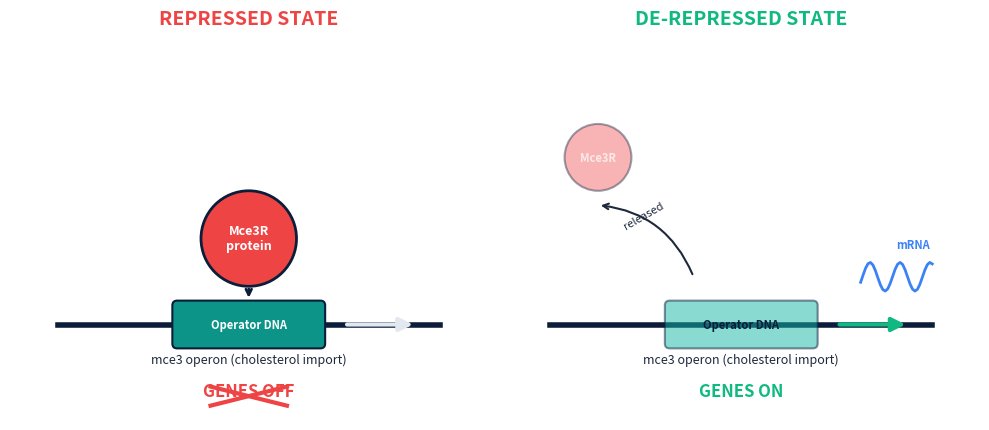
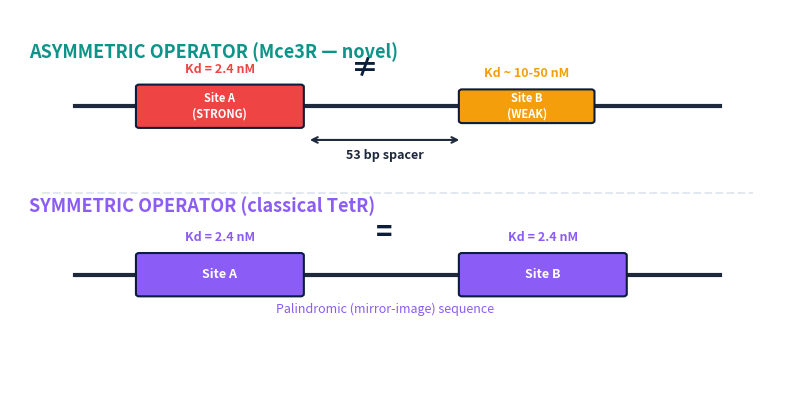
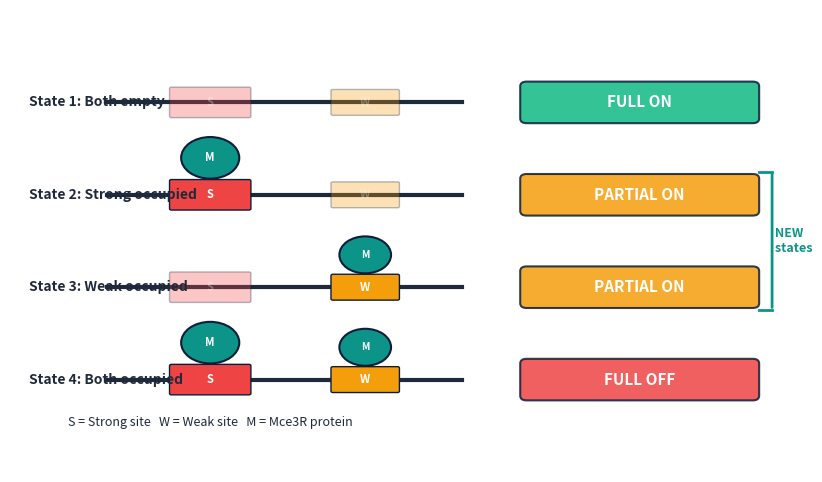
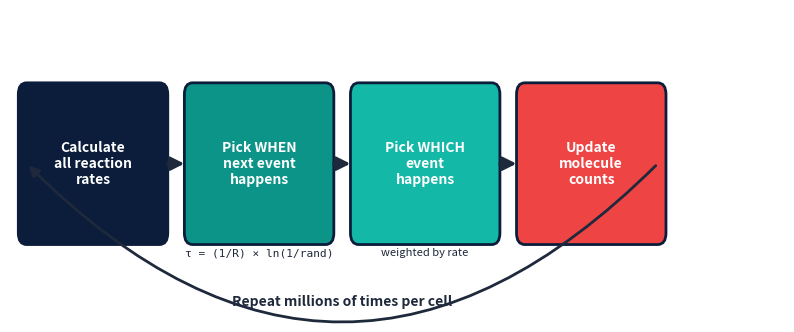
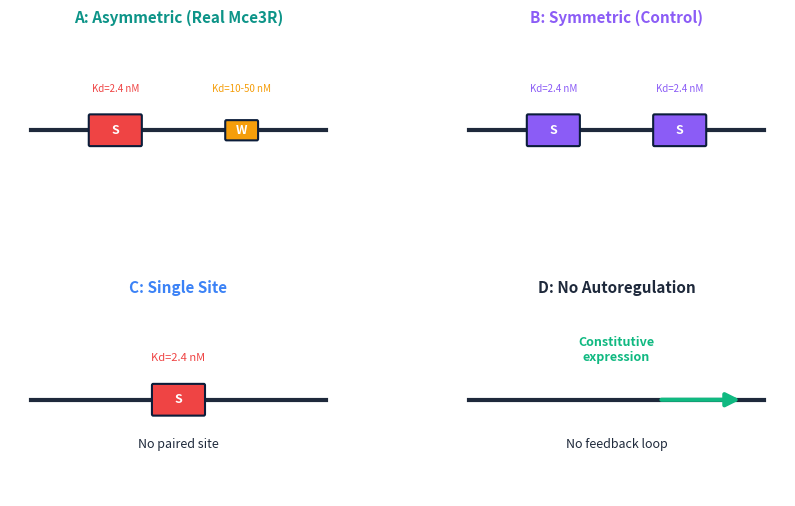
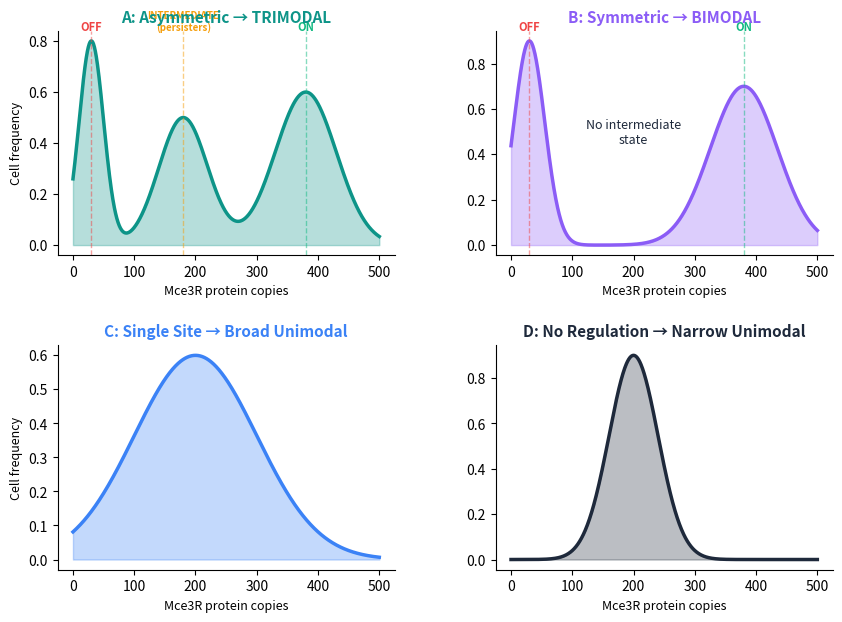

These charts were generated, in order, by the following Python code:
#!/usr/bin/env python3
"""Create schematic figures for the Mce3R research poster."""

import matplotlib
matplotlib.use('Agg')
import matplotlib.pyplot as plt
import matplotlib.patches as mpatches
from matplotlib.patches import FancyBboxPatch, FancyArrowPatch, ArrowStyle
import numpy as np
import os

# Color palette matching poster
NAVY = '#0B1D3A'
TEAL = '#0D9488'
SEAFOAM = '#14B8A6'
CHARCOAL = '#1E293B'
LIGHT_GRAY = '#E2E8F0'
WHITE = '#FFFFFF'
CORAL = '#EF4444'
AMBER = '#F59E0B'
BLUE = '#3B82F6'
PURPLE = '#8B5CF6'
GREEN = '#10B981'
PINK = '#EC4899'

OUT_DIR = 'results/figures/poster'
os.makedirs(OUT_DIR, exist_ok=True)

DPI = 200


def fig1_repression_mechanism():
    """Figure 1: Mce3R repression mechanism schematic."""
    fig, axes = plt.subplots(1, 2, figsize=(10, 4.5), facecolor='white')

    for ax in axes:
        ax.set_xlim(0, 10)
        ax.set_ylim(0, 8)
        ax.set_aspect('equal')
        ax.axis('off')

    # LEFT: Repressed state
    ax = axes[0]
    ax.set_title('REPRESSED STATE', fontsize=14, fontweight='bold', color=CORAL, pad=10)

    # DNA line
    ax.plot([1, 9], [2, 2], color=NAVY, linewidth=4, zorder=1)
    ax.text(5, 1.2, 'mce3 operon (cholesterol import)', ha='center', fontsize=9,
            color=CHARCOAL, style='italic')

    # Operator box on DNA
    op = FancyBboxPatch((3.5, 1.6), 3, 0.8, boxstyle="round,pad=0.1",
                        facecolor=TEAL, edgecolor=NAVY, linewidth=1.5, zorder=2)
    ax.add_patch(op)
    ax.text(5, 2, 'Operator DNA', ha='center', va='center', fontsize=8,
            color=WHITE, fontweight='bold')

    # Mce3R protein (circle) sitting ON operator
    protein = plt.Circle((5, 3.8), 1.0, facecolor=CORAL, edgecolor=NAVY,
                         linewidth=2, zorder=3)
    ax.add_patch(protein)
    ax.text(5, 3.8, 'Mce3R\nprotein', ha='center', va='center', fontsize=9,
            color=WHITE, fontweight='bold')

    # Arrow from protein to operator
    ax.annotate('', xy=(5, 2.5), xytext=(5, 2.8),
                arrowprops=dict(arrowstyle='->', color=NAVY, lw=2))

    # X mark over genes
    ax.text(5, 0.5, 'GENES OFF', ha='center', fontsize=12, fontweight='bold',
            color=CORAL)
    ax.plot([4.2, 5.8], [0.7, 0.3], color=CORAL, linewidth=3)
    ax.plot([4.2, 5.8], [0.3, 0.7], color=CORAL, linewidth=3)

    # Block arrow
    ax.annotate('', xy=(8.5, 2), xytext=(7, 2),
                arrowprops=dict(arrowstyle='-|>', color=LIGHT_GRAY, lw=3,
                               mutation_scale=20))

    # RIGHT: De-repressed state
    ax = axes[1]
    ax.set_title('DE-REPRESSED STATE', fontsize=14, fontweight='bold', color=GREEN, pad=10)

    # DNA line
    ax.plot([1, 9], [2, 2], color=NAVY, linewidth=4, zorder=1)
    ax.text(5, 1.2, 'mce3 operon (cholesterol import)', ha='center', fontsize=9,
            color=CHARCOAL, style='italic')

    # Operator box on DNA (empty)
    op = FancyBboxPatch((3.5, 1.6), 3, 0.8, boxstyle="round,pad=0.1",
                        facecolor=SEAFOAM, edgecolor=NAVY, linewidth=1.5,
                        alpha=0.5, zorder=2)
    ax.add_patch(op)
    ax.text(5, 2, 'Operator DNA', ha='center', va='center', fontsize=8,
            color=NAVY, fontweight='bold')

    # Mce3R protein floating away
    protein = plt.Circle((2, 5.5), 0.7, facecolor=CORAL, edgecolor=NAVY,
                         linewidth=1.5, alpha=0.4, zorder=3)
    ax.add_patch(protein)
    ax.text(2, 5.5, 'Mce3R', ha='center', va='center', fontsize=8,
            color=WHITE, fontweight='bold', alpha=0.7)

    # Curved arrow showing release
    ax.annotate('', xy=(2, 4.5), xytext=(4, 3),
                arrowprops=dict(arrowstyle='->', color=CHARCOAL, lw=1.5,
                               connectionstyle='arc3,rad=0.3'))
    ax.text(2.5, 4.0, 'released', fontsize=8, color=CHARCOAL, style='italic', rotation=30)

    # Active transcription arrow
    ax.annotate('', xy=(8.5, 2), xytext=(7, 2),
                arrowprops=dict(arrowstyle='-|>', color=GREEN, lw=3, mutation_scale=20))

    # mRNA squiggle
    x_mrna = np.linspace(7.5, 9, 30)
    y_mrna = 3 + 0.3 * np.sin(10 * x_mrna)
    ax.plot(x_mrna, y_mrna, color=BLUE, linewidth=2)
    ax.text(8.25, 3.6, 'mRNA', fontsize=8, color=BLUE, fontweight='bold')

    ax.text(5, 0.5, 'GENES ON', ha='center', fontsize=12, fontweight='bold',
            color=GREEN)

    plt.tight_layout()
    fig.savefig(f'{OUT_DIR}/fig1_repression_mechanism.png', dpi=DPI, bbox_inches='tight',
                facecolor='white')
    plt.close()
    print('  -> fig1_repression_mechanism.png')


def fig2_asymmetric_vs_symmetric():
    """Figure 2: Asymmetric vs symmetric operator architecture."""
    fig, ax = plt.subplots(figsize=(10, 5), facecolor='white')
    ax.set_xlim(0, 12)
    ax.set_ylim(0, 8)
    ax.axis('off')

    # --- ASYMMETRIC (top) ---
    y_top = 6.0
    ax.text(0.3, y_top + 1.0, 'ASYMMETRIC OPERATOR (Mce3R — novel)', fontsize=13,
            fontweight='bold', color=TEAL)

    # DNA backbone
    ax.plot([1, 11], [y_top, y_top], color=CHARCOAL, linewidth=3, zorder=1)

    # Strong site (big arrow)
    strong = FancyBboxPatch((2, y_top - 0.4), 2.5, 0.8, boxstyle="round,pad=0.05",
                            facecolor=CORAL, edgecolor=NAVY, linewidth=1.5, zorder=2)
    ax.add_patch(strong)
    ax.text(3.25, y_top, 'Site A\n(STRONG)', ha='center', va='center', fontsize=8,
            color=WHITE, fontweight='bold')

    # Spacer label
    ax.annotate('', xy=(7.0, y_top - 0.7), xytext=(4.6, y_top - 0.7),
                arrowprops=dict(arrowstyle='<->', color=CHARCOAL, lw=1.5))
    ax.text(5.8, y_top - 1.1, '53 bp spacer', ha='center', fontsize=9,
            color=CHARCOAL, fontweight='bold')

    # Weak site (smaller arrow, different color)
    weak = FancyBboxPatch((7.0, y_top - 0.3), 2.0, 0.6, boxstyle="round,pad=0.05",
                          facecolor=AMBER, edgecolor=NAVY, linewidth=1.5, zorder=2)
    ax.add_patch(weak)
    ax.text(8.0, y_top, 'Site B\n(WEAK)', ha='center', va='center', fontsize=8,
            color=WHITE, fontweight='bold')

    # Kd labels
    ax.text(3.25, y_top + 0.7, 'Kd = 2.4 nM', ha='center', fontsize=9,
            color=CORAL, fontweight='bold')
    ax.text(8.0, y_top + 0.6, 'Kd ~ 10-50 nM', ha='center', fontsize=9,
            color=AMBER, fontweight='bold')

    # Inequality symbol
    ax.text(5.5, y_top + 0.6, '≠', ha='center', fontsize=20, color=NAVY, fontweight='bold')

    # --- SYMMETRIC (bottom) ---
    y_bot = 2.5
    ax.text(0.3, y_bot + 1.3, 'SYMMETRIC OPERATOR (classical TetR)', fontsize=13,
            fontweight='bold', color=PURPLE)

    # DNA backbone
    ax.plot([1, 11], [y_bot, y_bot], color=CHARCOAL, linewidth=3, zorder=1)

    # Identical sites
    s1 = FancyBboxPatch((2, y_bot - 0.4), 2.5, 0.8, boxstyle="round,pad=0.05",
                        facecolor=PURPLE, edgecolor=NAVY, linewidth=1.5, zorder=2)
    ax.add_patch(s1)
    ax.text(3.25, y_bot, 'Site A', ha='center', va='center', fontsize=9,
            color=WHITE, fontweight='bold')

    s2 = FancyBboxPatch((7.0, y_bot - 0.4), 2.5, 0.8, boxstyle="round,pad=0.05",
                        facecolor=PURPLE, edgecolor=NAVY, linewidth=1.5, zorder=2)
    ax.add_patch(s2)
    ax.text(8.25, y_bot, 'Site B', ha='center', va='center', fontsize=9,
            color=WHITE, fontweight='bold')

    # Equal Kd
    ax.text(3.25, y_bot + 0.7, 'Kd = 2.4 nM', ha='center', fontsize=9,
            color=PURPLE, fontweight='bold')
    ax.text(8.25, y_bot + 0.7, 'Kd = 2.4 nM', ha='center', fontsize=9,
            color=PURPLE, fontweight='bold')
    ax.text(5.8, y_bot + 0.7, '=', ha='center', fontsize=20, color=NAVY, fontweight='bold')

    # "Palindromic" label
    ax.text(5.8, y_bot - 0.8, 'Palindromic (mirror-image) sequence', ha='center',
            fontsize=9, color=PURPLE, style='italic')

    # Divider
    ax.plot([0.5, 11.5], [4.2, 4.2], color=LIGHT_GRAY, linewidth=1.5, linestyle='--')

    fig.savefig(f'{OUT_DIR}/fig2_asymmetric_vs_symmetric.png', dpi=DPI, bbox_inches='tight',
                facecolor='white')
    plt.close()
    print('  -> fig2_asymmetric_vs_symmetric.png')


def fig3_four_operator_states():
    """Figure 3: Four operator microstates."""
    fig, ax = plt.subplots(figsize=(10, 6), facecolor='white')
    ax.set_xlim(0, 12)
    ax.set_ylim(0, 10)
    ax.axis('off')

    states = [
        ('State 1: Both empty', 'FULL ON', GREEN, 8.0, False, False),
        ('State 2: Strong occupied', 'PARTIAL ON', AMBER, 6.0, True, False),
        ('State 3: Weak occupied', 'PARTIAL ON', AMBER, 4.0, False, True),
        ('State 4: Both occupied', 'FULL OFF', CORAL, 2.0, True, True),
    ]

    for label, effect, color, y, strong_bound, weak_bound in states:
        # DNA line
        ax.plot([1.5, 7], [y, y], color=CHARCOAL, linewidth=3, zorder=1)

        # Strong site
        sc = CORAL if not strong_bound else NAVY
        sf = CORAL if not strong_bound else CORAL
        alpha_s = 0.3 if not strong_bound else 1.0
        s_box = FancyBboxPatch((2.5, y - 0.3), 1.2, 0.6, boxstyle="round,pad=0.03",
                               facecolor=CORAL, edgecolor=NAVY, linewidth=1, alpha=alpha_s, zorder=2)
        ax.add_patch(s_box)
        ax.text(3.1, y, 'S', ha='center', va='center', fontsize=8, color=WHITE,
                fontweight='bold', alpha=alpha_s)

        # Protein on strong site
        if strong_bound:
            p = plt.Circle((3.1, y + 0.8), 0.45, facecolor=TEAL, edgecolor=NAVY, linewidth=1.5, zorder=3)
            ax.add_patch(p)
            ax.text(3.1, y + 0.8, 'M', ha='center', va='center', fontsize=8, color=WHITE, fontweight='bold')

        # Weak site
        alpha_w = 0.3 if not weak_bound else 1.0
        w_box = FancyBboxPatch((5.0, y - 0.25), 1.0, 0.5, boxstyle="round,pad=0.03",
                               facecolor=AMBER, edgecolor=NAVY, linewidth=1, alpha=alpha_w, zorder=2)
        ax.add_patch(w_box)
        ax.text(5.5, y, 'W', ha='center', va='center', fontsize=8, color=WHITE,
                fontweight='bold', alpha=alpha_w)

        # Protein on weak site
        if weak_bound:
            p = plt.Circle((5.5, y + 0.7), 0.4, facecolor=TEAL, edgecolor=NAVY, linewidth=1.5, zorder=3)
            ax.add_patch(p)
            ax.text(5.5, y + 0.7, 'M', ha='center', va='center', fontsize=7, color=WHITE, fontweight='bold')

        # State label
        ax.text(0.3, y, label, ha='left', va='center', fontsize=10, color=CHARCOAL, fontweight='bold')

        # Effect box
        effect_box = FancyBboxPatch((8, y - 0.35), 3.5, 0.7, boxstyle="round,pad=0.1",
                                    facecolor=color, edgecolor=NAVY, linewidth=1.5, alpha=0.85, zorder=2)
        ax.add_patch(effect_box)
        ax.text(9.75, y, effect, ha='center', va='center', fontsize=11, color=WHITE, fontweight='bold')

    # Highlight bracket for intermediate states
    ax.annotate('', xy=(11.8, 6.5), xytext=(11.8, 3.5),
                arrowprops=dict(arrowstyle='-', color=TEAL, lw=2))
    ax.plot([11.6, 11.8], [6.5, 6.5], color=TEAL, lw=2)
    ax.plot([11.6, 11.8], [3.5, 3.5], color=TEAL, lw=2)
    ax.text(11.8, 5.0, ' NEW\n states', fontsize=9, color=TEAL, fontweight='bold',
            va='center')

    # Legend
    ax.text(3.1, 1.0, 'S = Strong site   W = Weak site   M = Mce3R protein',
            ha='center', fontsize=9, color=CHARCOAL, style='italic',
            transform=ax.transData)

    fig.savefig(f'{OUT_DIR}/fig3_four_operator_states.png', dpi=DPI, bbox_inches='tight',
                facecolor='white')
    plt.close()
    print('  -> fig3_four_operator_states.png')


def fig8_gillespie_flowchart():
    """Figure 8: Gillespie algorithm flow diagram."""
    fig, ax = plt.subplots(figsize=(10, 4), facecolor='white')
    ax.set_xlim(0, 14)
    ax.set_ylim(0, 4)
    ax.axis('off')

    boxes = [
        (1.5, 2, 'Calculate\nall reaction\nrates', NAVY),
        (4.5, 2, 'Pick WHEN\nnext event\nhappens', TEAL),
        (7.5, 2, 'Pick WHICH\nevent\nhappens', SEAFOAM),
        (10.5, 2, 'Update\nmolecule\ncounts', CORAL),
    ]

    for x, y, text, color in boxes:
        box = FancyBboxPatch((x - 1.2, y - 0.9), 2.4, 1.8, boxstyle="round,pad=0.15",
                             facecolor=color, edgecolor=NAVY, linewidth=2, zorder=2)
        ax.add_patch(box)
        ax.text(x, y, text, ha='center', va='center', fontsize=10, color=WHITE,
                fontweight='bold', zorder=3)

    # Arrows between boxes
    for i in range(3):
        x1 = boxes[i][0] + 1.3
        x2 = boxes[i+1][0] - 1.3
        ax.annotate('', xy=(x2, 2), xytext=(x1, 2),
                    arrowprops=dict(arrowstyle='-|>', color=CHARCOAL, lw=2.5,
                                   mutation_scale=20))

    # Loop-back arrow
    ax.annotate('', xy=(0.3, 2), xytext=(11.7, 2),
                arrowprops=dict(arrowstyle='-|>', color=CHARCOAL, lw=2,
                               connectionstyle='arc3,rad=-0.5', mutation_scale=15))
    ax.text(6, 0.15, 'Repeat millions of times per cell', ha='center', fontsize=10,
            color=CHARCOAL, fontweight='bold', style='italic')

    # Sub-labels
    ax.text(4.5, 0.8, 'τ = (1/R) × ln(1/rand)', ha='center', fontsize=8,
            color=CHARCOAL, family='monospace')
    ax.text(7.5, 0.8, 'weighted by rate', ha='center', fontsize=8,
            color=CHARCOAL, style='italic')

    fig.savefig(f'{OUT_DIR}/fig8_gillespie_flowchart.png', dpi=DPI, bbox_inches='tight',
                facecolor='white')
    plt.close()
    print('  -> fig8_gillespie_flowchart.png')


def fig9_four_simulations():
    """Figure 9: Four operator architectures tested."""
    fig, axes = plt.subplots(2, 2, figsize=(10, 6), facecolor='white')
    fig.subplots_adjust(hspace=0.4, wspace=0.3)

    configs = [
        (axes[0, 0], 'A: Asymmetric (Real Mce3R)', TEAL,
         [('S', 2.5, CORAL, 1.0), ('W', 5.5, AMBER, 0.6)]),
        (axes[0, 1], 'B: Symmetric (Control)', PURPLE,
         [('S', 2.5, PURPLE, 1.0), ('S', 5.5, PURPLE, 1.0)]),
        (axes[1, 0], 'C: Single Site', BLUE,
         [('S', 4.0, CORAL, 1.0)]),
        (axes[1, 1], 'D: No Autoregulation', CHARCOAL,
         []),
    ]

    for ax, title, title_color, sites in configs:
        ax.set_xlim(0, 8)
        ax.set_ylim(0, 4)
        ax.axis('off')

        ax.set_title(title, fontsize=11, fontweight='bold', color=title_color, pad=8)

        # DNA line
        ax.plot([0.5, 7.5], [2, 2], color=CHARCOAL, linewidth=3, zorder=1)

        if not sites:
            # No regulation — just an arrow
            ax.annotate('', xy=(7, 2), xytext=(5, 2),
                        arrowprops=dict(arrowstyle='-|>', color=GREEN, lw=3, mutation_scale=20))
            ax.text(4, 2.8, 'Constitutive\nexpression', ha='center', fontsize=9,
                    color=GREEN, fontweight='bold')
            ax.text(4, 1.0, 'No feedback loop', ha='center', fontsize=9,
                    color=CHARCOAL, style='italic')
        else:
            for label, x, color, size in sites:
                w = 1.2 * size
                h = 0.6 * size
                box = FancyBboxPatch((x - w/2, 2 - h/2), w, h,
                                     boxstyle="round,pad=0.03",
                                     facecolor=color, edgecolor=NAVY, linewidth=1.5, zorder=2)
                ax.add_patch(box)
                ax.text(x, 2, label, ha='center', va='center', fontsize=9,
                        color=WHITE, fontweight='bold')

            if len(sites) == 2:
                kd1 = '2.4 nM'
                kd2 = '10-50 nM' if sites[1][3] < 1 else '2.4 nM'
                ax.text(sites[0][1], 2.8, f'Kd={kd1}', ha='center', fontsize=7, color=sites[0][2])
                ax.text(sites[1][1], 2.8, f'Kd={kd2}', ha='center', fontsize=7, color=sites[1][2])
            elif len(sites) == 1:
                ax.text(sites[0][1], 2.8, 'Kd=2.4 nM', ha='center', fontsize=8, color=sites[0][2])
                ax.text(sites[0][1], 1.0, 'No paired site', ha='center', fontsize=9,
                        color=CHARCOAL, style='italic')

    fig.savefig(f'{OUT_DIR}/fig9_four_simulations.png', dpi=DPI, bbox_inches='tight',
                facecolor='white')
    plt.close()
    print('  -> fig9_four_simulations.png')


def fig10_trimodal_distributions():
    """Figure 10: Predicted protein distributions — trimodal vs bimodal."""
    fig, axes = plt.subplots(2, 2, figsize=(10, 7), facecolor='white')
    fig.subplots_adjust(hspace=0.4, wspace=0.3)

    np.random.seed(42)
    x = np.linspace(0, 500, 1000)

    def gauss(x, mu, sigma, amp):
        return amp * np.exp(-0.5 * ((x - mu) / sigma) ** 2)

    # A: Asymmetric — TRIMODAL
    ax = axes[0, 0]
    y = gauss(x, 30, 20, 0.8) + gauss(x, 180, 40, 0.5) + gauss(x, 380, 50, 0.6)
    ax.fill_between(x, y, alpha=0.3, color=TEAL)
    ax.plot(x, y, color=TEAL, linewidth=2.5)
    ax.axvline(30, color=CORAL, linestyle='--', alpha=0.5, linewidth=1)
    ax.axvline(180, color=AMBER, linestyle='--', alpha=0.5, linewidth=1)
    ax.axvline(380, color=GREEN, linestyle='--', alpha=0.5, linewidth=1)
    ax.text(30, max(y)*1.05, 'OFF', ha='center', fontsize=8, color=CORAL, fontweight='bold')
    ax.text(180, max(y)*1.05, 'INTERMEDIATE\n(persisters)', ha='center', fontsize=7,
            color=AMBER, fontweight='bold')
    ax.text(380, max(y)*1.05, 'ON', ha='center', fontsize=8, color=GREEN, fontweight='bold')
    ax.set_title('A: Asymmetric → TRIMODAL', fontsize=11, fontweight='bold', color=TEAL)
    ax.set_xlabel('Mce3R protein copies', fontsize=9)
    ax.set_ylabel('Cell frequency', fontsize=9)
    ax.spines['top'].set_visible(False)
    ax.spines['right'].set_visible(False)

    # B: Symmetric — BIMODAL
    ax = axes[0, 1]
    y = gauss(x, 30, 25, 0.9) + gauss(x, 380, 55, 0.7)
    ax.fill_between(x, y, alpha=0.3, color=PURPLE)
    ax.plot(x, y, color=PURPLE, linewidth=2.5)
    ax.axvline(30, color=CORAL, linestyle='--', alpha=0.5, linewidth=1)
    ax.axvline(380, color=GREEN, linestyle='--', alpha=0.5, linewidth=1)
    ax.text(30, max(y)*1.05, 'OFF', ha='center', fontsize=8, color=CORAL, fontweight='bold')
    ax.text(380, max(y)*1.05, 'ON', ha='center', fontsize=8, color=GREEN, fontweight='bold')
    ax.text(200, max(y)*0.5, 'No intermediate\nstate', ha='center', fontsize=9,
            color=CHARCOAL, style='italic')
    ax.set_title('B: Symmetric → BIMODAL', fontsize=11, fontweight='bold', color=PURPLE)
    ax.set_xlabel('Mce3R protein copies', fontsize=9)
    ax.spines['top'].set_visible(False)
    ax.spines['right'].set_visible(False)

    # C: Single site — broad unimodal
    ax = axes[1, 0]
    y = gauss(x, 200, 100, 0.6)
    ax.fill_between(x, y, alpha=0.3, color=BLUE)
    ax.plot(x, y, color=BLUE, linewidth=2.5)
    ax.set_title('C: Single Site → Broad Unimodal', fontsize=11, fontweight='bold', color=BLUE)
    ax.set_xlabel('Mce3R protein copies', fontsize=9)
    ax.set_ylabel('Cell frequency', fontsize=9)
    ax.spines['top'].set_visible(False)
    ax.spines['right'].set_visible(False)

    # D: No autoregulation — narrow unimodal
    ax = axes[1, 1]
    y = gauss(x, 200, 40, 0.9)
    ax.fill_between(x, y, alpha=0.3, color=CHARCOAL)
    ax.plot(x, y, color=CHARCOAL, linewidth=2.5)
    ax.set_title('D: No Regulation → Narrow Unimodal', fontsize=11, fontweight='bold', color=CHARCOAL)
    ax.set_xlabel('Mce3R protein copies', fontsize=9)
    ax.spines['top'].set_visible(False)
    ax.spines['right'].set_visible(False)

    fig.savefig(f'{OUT_DIR}/fig10_trimodal_distributions.png', dpi=DPI, bbox_inches='tight',
                facecolor='white')
    plt.close()
    print('  -> fig10_trimodal_distributions.png')


if __name__ == '__main__':
    print('Creating poster figures...')
    fig1_repression_mechanism()
    fig2_asymmetric_vs_symmetric()
    fig3_four_operator_states()
    fig8_gillespie_flowchart()
    fig9_four_simulations()
    fig10_trimodal_distributions()
    print('Done! All figures saved to results/figures/poster/')
